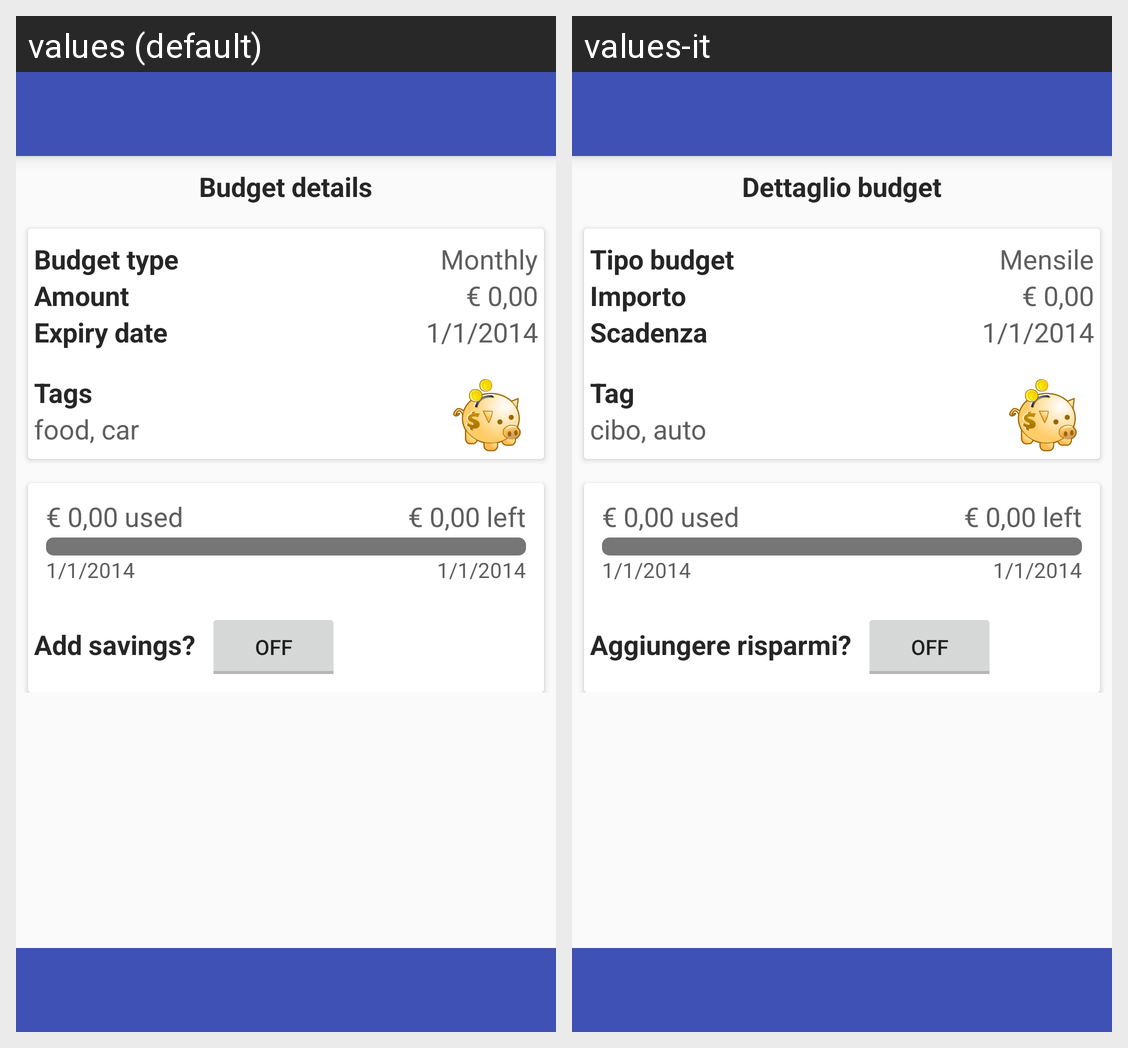

This grid shows one Android layout under two languages. Give, for every string resource on the screen, its name, the default text and each shown locale's text.
Android screen res/layout/budget_dettaglio.xml rendered under 2 locales, left to right: values (default), values-it. Device: Nexus 5 (rendered at 1080×1920; each locale shown at half size, 540×960, under a caption strip naming it); theme AppTheme.
Strings drawn on this screen, with the default value and each locale's value (text and hints the layout hard-codes, and strings that could not be matched under every locale, appear in the picture but are not listed):

budget_dettaglio_titolo
  values: Budget details
  values-it: Dettaglio budget

budget_dettaglio_tipoBudget
  values: Budget type
  values-it: Tipo budget

budget_aggiungi_provv_mensile
  values: Monthly
  values-it: Mensile

budget_dettaglio_importo
  values: Amount
  values-it: Importo

provv_importoValutaZero
  values: € 0,00
  values-it: € 0,00

budget_dettaglio_scadenza
  values: Expiry date
  values-it: Scadenza

provv_data
  values: 1/1/2014
  values-it: 1/1/2014

budget_dettaglio_voci
  values: Tags
  values-it: Tag

budget_aggiungi_provv_tags
  values: food, car
  values-it: cibo, auto

budget_aggiungi_provv_usato
  values: € 0,00 used
  values-it: € 0,00 used

budget_aggiungi_provv_rimasto
  values: € 0,00 left
  values-it: € 0,00 left

budget_dettaglio_aggiungereRimanenza
  values: Add savings?
  values-it: Aggiungere risparmi?
